The GitHub repository Idinmaster/Brain-Tumor-Classification- contains a labelled image folder "processed" with 4 categories: glioma, meningioma, no tumor, pituitary tumor. Examples follow, each with its label.

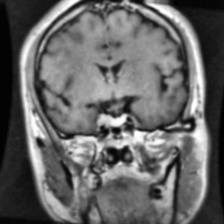
Label: pituitary tumor

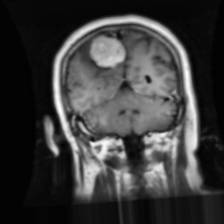
Label: meningioma

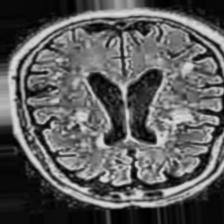
Label: no tumor

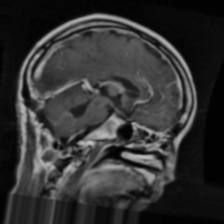
Label: glioma

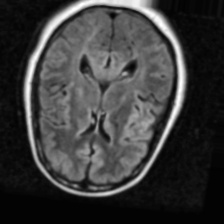
Label: no tumor

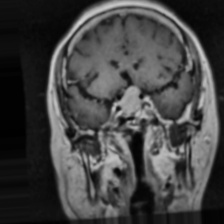
Label: pituitary tumor
